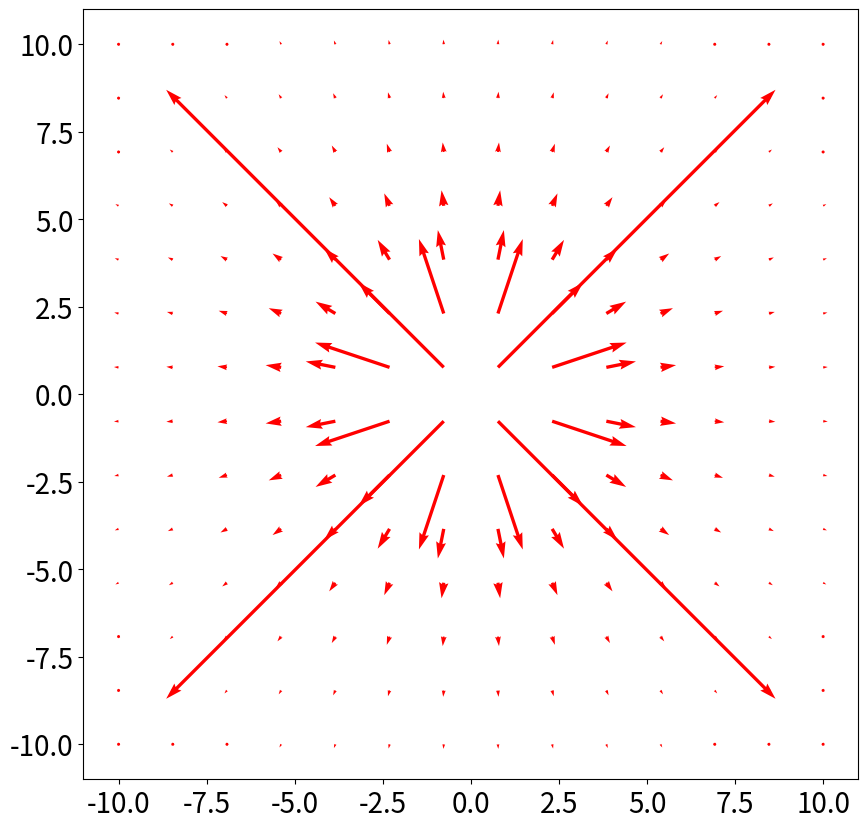

Source code (Python):
'''
To run make sure you pip install all the imports then run ...
    python electric-field.py
'''

import numpy as np
import scipy as sp
import matplotlib.pyplot as plt

params = {
   'axes.labelsize': 20,
   'font.size': 20,
   'figure.figsize': [10, 10]
   } 
plt.rcParams.update(params)

def E(x,y):
    q= 1 #Charge in coulombs
    r1 = np.array([0,0]) #Charge set at origin
    e0= 8.85*10**(-12) #permetivity of free space
    mag= (q / (4 * np.pi* e0)) * (1 / ((x - r1[0])**2+ (y - r1[1])**2)) #Magnitude of Electric Field Strength
    ex= mag * ( np.sin(np.arctan2(x,y)))
    ey= mag * ( np.cos(np.arctan2(x,y)))
    
    return (ex,ey)

x=np.linspace (-10,10,14)
y=np.linspace (-10,10,14)

x,y=np.meshgrid(x,y)

ex,ey=E(x,y)
plt.quiver(x,y,ex,ey, scale = 15000000000, color="red")
plt.show()